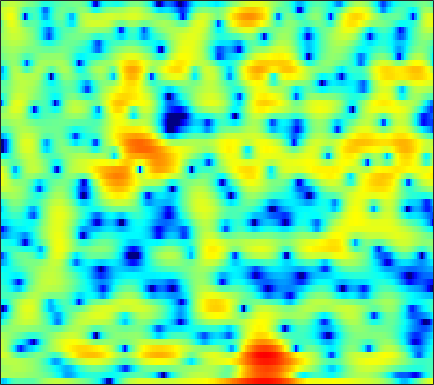

The table this chart was drawn from, first rows:
-7.2449, -8.7062, -7.7991, -5.7781, -4.5102, -3.287, -2.5041, -2.1472, -1.9108, -1.8832, -1.9846, -2.067, -2.1388, -2.1105, -1.9827, -1.6503, -1.1421, -0.6779, 0.0024874, 0.69426, 1.3197, 1.7274, 2.1706, 2.5061
2.181, 2.042, 1.92, 1.844, 1.804, 1.754, 1.695, 1.641, 1.549, 1.433, 1.294, 1.176, 1.003, 0.8142, 0.6643, 0.4533, 0.2286, 0.04527, -0.2289, -0.5481, -0.937, -1.285, -1.841, -2.521
0.8313, 1.15, 1.514, 1.807, 1.978, 2.142, 2.237, 2.263, 2.239, 2.153, 2.011, 1.871, 1.64, 1.356, 1.109, 0.7312, 0.2953, -0.07209, -0.6139, -1.212, -1.869, -2.399, -3.153, -3.959
1.453, 1.862, 2.237, 2.459, 2.539, 2.557, 2.499, 2.415, 2.258, 2.066, 1.857, 1.696, 1.474, 1.222, 1.001, 0.6442, 0.1828, -0.2558, -0.9886, -1.92, -3.098, -4.174, -5.873, -7.821
3.959, 3.766, 3.303, 2.604, 1.928, 0.846, -0.3571, -1.27, -2.337, -2.985, -3.056, -2.791, -2.21, -1.576, -1.147, -0.6611, -0.3152, -0.1663, -0.1305, -0.2867, -0.6705, -1.104, -1.838, -2.638
3.26, 2.697, 1.659, 0.2389, -1.128, -3.41, -6.359, -9.182, -13.81, -16.31, -13.69, -11.62, -9.714, -8.481, -7.764, -6.79, -5.662, -4.732, -3.475, -2.279, -1.2, -0.4813, 0.3729, 1.122
2.926, 2.454, 1.712, 0.8229, 0.04615, -1.107, -2.353, -3.317, -4.607, -5.894, -7.226, -8.349, -10.29, -13.35, -17.04, -21.43, -14.98, -10.95, -7.246, -4.635, -2.654, -1.448, -0.101, 1.007
1.927, 1.719, 1.422, 1.087, 0.7946, 0.3479, -0.1348, -0.5009, -1.013, -1.572, -2.185, -2.665, -3.246, -3.671, -3.859, -3.906, -3.69, -3.367, -2.753, -2.039, -1.325, -0.8238, -0.2166, 0.3237
-0.4972, -0.2573, 0.06337, 0.3629, 0.569, 0.7977, 0.9661, 1.05, 1.098, 1.089, 1.022, 0.9349, 0.7889, 0.6292, 0.501, 0.3224, 0.1462, 0.001596, -0.2131, -0.4484, -0.7116, -0.9274, -1.235, -1.524
-5.258, -4.004, -2.564, -1.338, -0.5053, 0.475, 1.286, 1.778, 2.298, 2.7, 2.987, 3.117, 3.152, 3.034, 2.853, 2.516, 2.068, 1.635, 0.9116, -0.002092, -1.122, -2.115, -3.706, -5.701
-9.347, -8.211, -6.424, -4.508, -3.083, -1.321, 0.2105, 1.18, 2.243, 3.046, 3.6, 3.873, 4.032, 3.957, 3.753, 3.289, 2.604, 1.952, 0.9, -0.3677, -1.826, -3.028, -4.742, -6.537
-18.62, -32.92, -15.93, -9.068, -5.835, -2.785, -0.5614, 0.7664, 2.206, 3.282, 3.991, 4.321, 4.53, 4.491, 4.274, 3.701, 2.781, 1.87, 0.3381, -1.61, -4.03, -6.078, -8.615, -9.673
-5.563, -5.609, -5.023, -3.858, -2.829, -1.448, -0.1474, 0.7205, 1.72, 2.533, 3.181, 3.538, 3.831, 3.897, 3.786, 3.408, 2.717, 1.964, 0.6041, -1.214, -3.598, -5.767, -8.607, -9.251
-2.82, -2.821, -2.743, -2.598, -2.488, -2.303, -1.987, -1.667, -1.192, -0.6493, 0.01562, 0.5486, 1.203, 1.712, 1.982, 2.208, 2.249, 2.123, 1.783, 1.314, 0.7828, 0.3846, -0.06891, -0.3141
-3.244, -3.42, -3.836, -4.479, -5.098, -6.148, -7.408, -8.292, -8.751, -7.795, -5.916, -4.408, -2.573, -1.053, -0.1203, 0.855, 1.563, 1.953, 2.311, 2.504, 2.587, 2.598, 2.554, 2.454
-4.224, -4.474, -5.045, -5.907, -6.79, -8.483, -11.09, -13.76, -17, -14.5, -9.89, -7.234, -4.572, -2.553, -1.331, -0.03905, 0.9375, 1.529, 2.153, 2.604, 2.905, 3.055, 3.169, 3.175
-4.993, -5.077, -5.234, -5.485, -5.74, -6.075, -6.328, -6.447, -6.317, -5.716, -4.798, -3.989, -2.822, -1.701, -0.948, -0.04315, 0.7515, 1.255, 1.808, 2.258, 2.6, 2.779, 2.926, 2.977
-6.081, -6.017, -5.748, -5.409, -5.136, -4.706, -4.204, -3.867, -3.418, -2.844, -2.276, -1.864, -1.289, -0.7099, -0.3172, 0.164, 0.6477, 0.9885, 1.391, 1.778, 2.141, 2.373, 2.595, 2.728
-10.36, -10.06, -8.63, -6.859, -5.606, -4.252, -3.251, -2.597, -1.87, -1.372, -0.9798, -0.7218, -0.4928, -0.3692, -0.2989, -0.2399, -0.2198, -0.1577, 0.09572, 0.522, 1.105, 1.614, 2.283, 2.8
-14.61, -13.47, -9.369, -6.494, -4.852, -3.271, -2.307, -1.777, -1.238, -1.017, -0.9294, -0.9042, -1.029, -1.38, -1.764, -2.535, -3.798, -4.938, -6.034, -5.323, -2.965, -1.069, 1.126, 2.762
-3.715, -3.985, -4.078, -3.737, -3.509, -3.356, -3.238, -3.359, -3.83, -4.281, -4.755, -5.071, -5.168, -5.045, -5.114, -5.57, -6.59, -8.073, -10.45, -9.386, -5.25, -2.392, 0.4619, 2.515
-4.132, -4.608, -5.002, -5.081, -5.2, -5.524, -6.004, -6.741, -8.454, -10.98, -15.42, -19.7, -16.53, -11.34, -8.869, -6.687, -5.069, -4.198, -3.075, -1.797, -0.415, 0.6671, 2.081, 3.242
-11.37, -11.72, -10.58, -9.317, -8.472, -7.705, -7.661, -7.821, -8.447, -9.701, -10.7, -11.17, -10.45, -8.663, -7.215, -5.245, -3.638, -2.531, -1.142, 0.07124, 1.235, 2.013, 2.938, 3.739
-17.32, -17.31, -13.7, -10.82, -9.314, -7.949, -7.142, -6.795, -6.54, -6.467, -6.396, -6.291, -5.951, -5.346, -4.777, -3.853, -2.806, -1.957, -0.8129, 0.309, 1.357, 2.1, 2.941, 3.628
-7.795, -7.807, -7.459, -6.891, -6.294, -5.743, -5.208, -5.011, -4.943, -4.941, -5.219, -5.386, -5.66, -5.843, -5.721, -5.289, -4.348, -3.377, -2.014, -0.5836, 0.7174, 1.59, 2.619, 3.4
-6.312, -5.806, -5.07, -4.359, -3.889, -3.432, -3.178, -3.141, -3.367, -3.887, -4.797, -5.763, -7.615, -10.32, -12.76, -14.13, -10.7, -7.709, -4.516, -2.04, -0.08254, 1.077, 2.339, 3.314
-8.561, -6.522, -4.581, -3.134, -2.462, -1.773, -1.506, -1.481, -1.695, -2.319, -3.207, -4.247, -5.896, -8.05, -9.554, -10.25, -8.453, -6.501, -4.054, -1.93, -0.2338, 0.8719, 2.038, 2.966
-5.438, -4.024, -2.458, -1.357, -0.7307, -0.2196, 0.04235, 0.04566, -0.1484, -0.5441, -1.163, -1.678, -2.457, -3.144, -3.571, -3.807, -3.648, -3.286, -2.507, -1.569, -0.549, 0.1873, 1.145, 1.923
0.02268, 0.3497, 0.8529, 1.168, 1.395, 1.498, 1.503, 1.384, 1.074, 0.666, 0.06092, -0.4111, -1.25, -2.078, -2.802, -3.664, -4.366, -4.669, -4.466, -3.814, -2.678, -1.809, -0.6537, 0.3238
3.24, 3.174, 3.033, 2.858, 2.683, 2.428, 2.107, 1.862, 1.47, 0.9932, 0.4101, -0.1799, -1.17, -2.519, -3.828, -6.244, -9.749, -13.4, -15.61, -10.73, -6.836, -4.697, -2.729, -1.299
4.794, 4.374, 3.648, 2.91, 2.268, 1.54, 0.9032, 0.6049, 0.4014, 0.2777, 0.1477, -0.0908, -0.5604, -1.475, -2.354, -4.038, -5.95, -7.413, -7.926, -6.872, -5.081, -3.984, -2.727, -1.922
5.487, 4.626, 3.265, 1.469, -0.06461, -2.519, -4.505, -4.944, -3.69, -1.856, -0.4553, 0.3356, 0.8898, 1.075, 0.962, 0.6624, 0.1657, -0.1416, -0.5755, -0.839, -1.099, -1.339, -1.828, -2.458
4.552, 3.588, 2.113, 0.1293, -1.709, -5.275, -9.652, -10.12, -6.181, -2.533, -0.2736, 1.016, 2.034, 2.715, 2.906, 2.994, 2.765, 2.538, 1.97, 1.301, 0.3282, -0.5752, -2.303, -4.777
0.9372, 0.3197, -0.4295, -1.067, -1.506, -1.903, -1.919, -1.689, -0.9373, 0.04159, 1.075, 1.708, 2.38, 2.77, 2.904, 2.833, 2.553, 2.176, 1.569, 0.7628, -0.2107, -0.9623, -2.211, -3.496
-5.304, -5.635, -5.344, -4.441, -3.587, -2.327, -1.165, -0.34, 0.665, 1.529, 2.311, 2.695, 3.099, 3.164, 3.087, 2.69, 2.083, 1.443, 0.4912, -0.5426, -1.471, -2.038, -2.466, -2.602
-22.03, -23.93, -15.26, -9.954, -6.799, -3.783, -1.381, 0.03735, 1.594, 2.754, 3.527, 3.939, 4.149, 4.074, 3.753, 3.041, 1.88, 0.7332, -1.32, -3.927, -6.6, -7.832, -6.824, -4.808
-29.96, -22.68, -15.53, -10.29, -7.046, -3.743, -1.133, 0.3541, 1.979, 3.139, 3.89, 4.253, 4.391, 4.239, 3.869, 3.074, 1.844, 0.5706, -1.658, -4.819, -8.723, -10.76, -8.497, -5.179
-9.874, -9.469, -7.706, -5.645, -4.034, -2.109, -0.5018, 0.6039, 1.669, 2.491, 3.041, 3.245, 3.347, 3.158, 2.9, 2.336, 1.581, 0.9247, -0.08827, -1.027, -1.791, -2.132, -2.121, -1.821
-2.913, -2.792, -2.348, -1.659, -1.067, -0.2522, 0.5192, 1.01, 1.53, 1.875, 2.049, 2.059, 1.951, 1.7, 1.454, 1.063, 0.6346, 0.3208, -0.08257, -0.4254, -0.6968, -0.7908, -0.8799, -0.8851
0.006768, 0.1199, 0.3388, 0.6872, 0.9406, 1.307, 1.624, 1.735, 1.834, 1.732, 1.45, 1.151, 0.6033, 0.02757, -0.4132, -0.9069, -1.218, -1.365, -1.393, -1.374, -1.319, -1.234, -1.19, -1.106
1.199, 1.356, 1.668, 2.077, 2.349, 2.687, 2.879, 2.881, 2.718, 2.255, 1.467, 0.6791, -0.7487, -2.411, -3.74, -5.069, -5.287, -4.857, -3.886, -3.068, -2.458, -2.232, -2.066, -2.001
-0.3282, 0.08117, 1.082, 2.144, 2.936, 3.699, 4.162, 4.353, 4.191, 3.663, 2.686, 1.52, -0.6118, -3.939, -7.888, -18.76, -14.92, -9.125, -5.471, -3.611, -2.88, -2.861, -3.305, -4.312
-14.71, -8.358, -3.125, -0.008628, 1.613, 3.1, 4.054, 4.451, 4.618, 4.398, 3.793, 3.087, 1.846, 0.3324, -0.843, -2.068, -2.537, -2.445, -2.158, -2.025, -2.393, -2.972, -4.514, -7.283
-5.039, -4.305, -2.506, -0.7076, 0.3887, 1.66, 2.555, 2.972, 3.35, 3.416, 3.207, 2.957, 2.433, 1.788, 1.313, 0.6734, 0.05344, -0.3198, -0.843, -1.471, -2.171, -2.788, -3.796, -4.805
-1.692, -1.52, -1.035, -0.3207, 0.2803, 1.038, 1.678, 2.089, 2.448, 2.633, 2.659, 2.559, 2.325, 1.982, 1.66, 1.153, 0.5761, 0.07276, -0.639, -1.42, -2.215, -2.844, -3.539, -3.988
-2.061, -1.956, -1.491, -0.6953, -0.002422, 0.8204, 1.557, 2.002, 2.375, 2.601, 2.692, 2.643, 2.517, 2.319, 2.078, 1.672, 1.152, 0.6085, -0.3196, -1.453, -2.852, -4.027, -5.384, -6.145
-7.428, -7.404, -5.011, -2.396, -0.798, 0.8103, 1.861, 2.311, 2.636, 2.647, 2.467, 2.351, 2.223, 2.19, 2.223, 2.222, 2.01, 1.685, 0.8716, -0.507, -2.694, -5.132, -10.65, -33.9
-9.801, -9.648, -5.831, -2.47, -0.6306, 0.9436, 1.704, 1.843, 1.476, 0.4477, -1.121, -2.311, -3.032, -2.128, -0.8724, 0.6054, 1.557, 1.928, 1.984, 1.519, 0.5857, -0.2499, -1.421, -2.033
-2.476, -2.029, -1.197, -0.291, 0.3141, 0.8173, 0.8502, 0.5606, -0.4503, -2.346, -5.578, -9.575, -14.55, -8.549, -4.993, -2.016, -0.201, 0.6419, 1.321, 1.59, 1.6, 1.557, 1.432, 1.379
-1.092, -0.5628, 0.05387, 0.5437, 0.7492, 0.912, 0.8382, 0.6018, -0.005623, -0.8347, -1.762, -2.314, -2.688, -2.45, -1.972, -1.183, -0.4714, -0.07734, 0.2881, 0.5291, 0.6699, 0.6955, 0.7221, 0.7656
-0.2442, 0.2446, 0.7748, 1.179, 1.398, 1.554, 1.567, 1.455, 1.227, 0.8982, 0.5299, 0.2722, -0.01335, -0.2131, -0.3035, -0.4103, -0.5283, -0.6182, -0.7882, -0.9755, -1.149, -1.259, -1.291, -1.226
0.5669, 1.015, 1.547, 1.969, 2.234, 2.429, 2.482, 2.445, 2.313, 2.076, 1.766, 1.468, 1.058, 0.6089, 0.2296, -0.3553, -1.032, -1.595, -2.425, -3.354, -4.258, -4.728, -5.009, -4.795
0.8275, 1.388, 2.073, 2.63, 2.925, 3.189, 3.269, 3.241, 3.041, 2.727, 2.315, 1.962, 1.415, 0.7753, 0.2112, -0.6546, -1.718, -2.726, -4.406, -6.618, -9.578, -12.29, -14.9, -12.41
-0.1892, 0.908, 2.129, 3.039, 3.475, 3.804, 3.83, 3.654, 3.216, 2.624, 1.959, 1.49, 0.8731, 0.2576, -0.2383, -1.005, -2.004, -2.949, -4.576, -6.662, -9.217, -11.3, -12.92, -11.21
-1.708, 0.5702, 2.654, 3.924, 4.477, 4.68, 4.367, 3.776, 2.63, 1.104, -0.49, -1.457, -1.982, -1.837, -1.638, -1.655, -2.093, -2.676, -3.68, -4.772, -5.672, -6.059, -5.96, -5.243
1.483, 2.787, 4.159, 5.018, 5.321, 5.22, 4.504, 3.528, 1.442, -1.951, -8.087, -19.32, -12.28, -5.911, -3.903, -2.803, -2.895, -3.626, -5.378, -7.867, -10.12, -10.08, -7.68, -5.141
2.569, 3.172, 3.828, 4.252, 4.357, 4.216, 3.673, 3.011, 1.712, 0.0395, -1.698, -2.7, -3.126, -2.799, -2.525, -2.517, -3.132, -4.07, -6.121, -9.261, -12.69, -12.46, -8.933, -5.874
1.067, 1.601, 2.189, 2.606, 2.793, 2.869, 2.748, 2.516, 2.076, 1.535, 0.9767, 0.5913, 0.1624, -0.209, -0.4832, -0.9414, -1.56, -2.139, -3.008, -3.854, -4.431, -4.569, -4.328, -3.791
